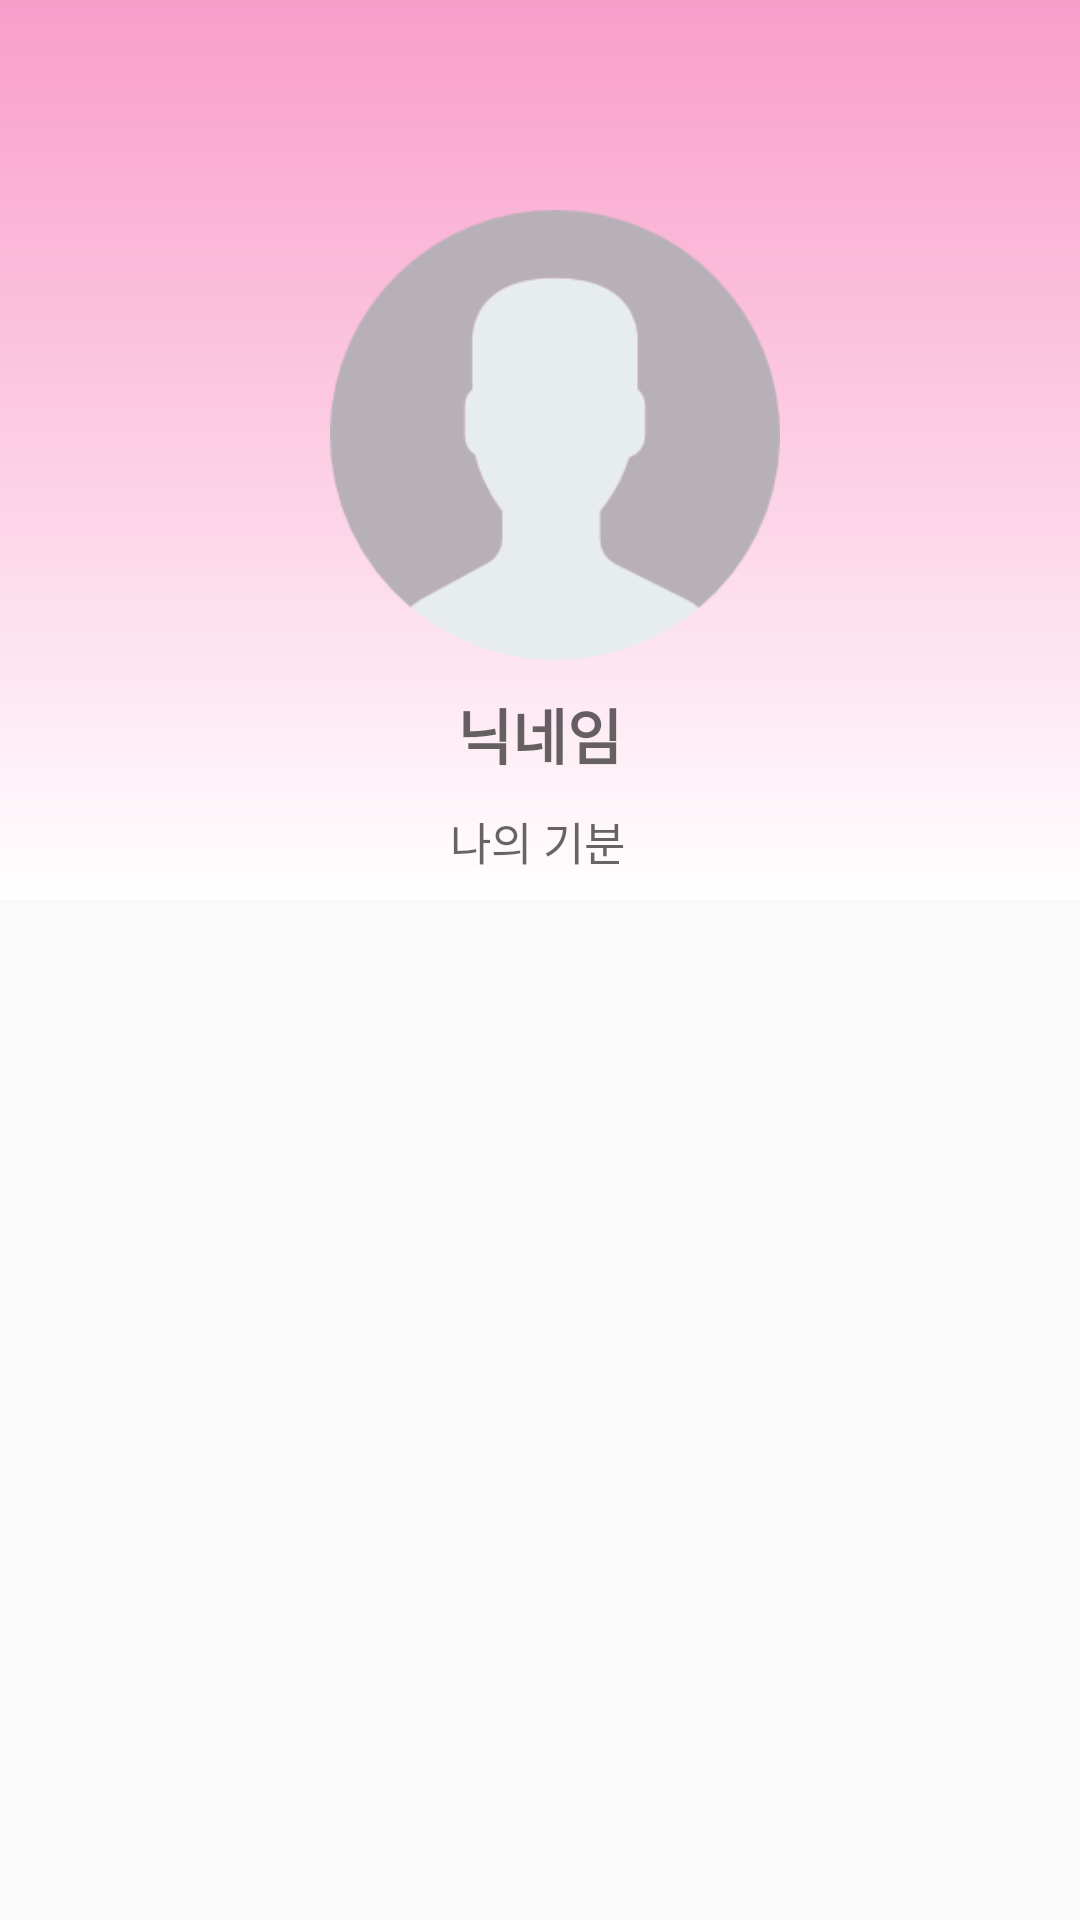

Write the Android layout XML for this screen, with the resource values it uses.
<!-- AndroidManifest.xml: application theme AppTheme -->
<!-- res/layout/fragment_my_profile.xml -->
<LinearLayout xmlns:android="http://schemas.android.com/apk/res/android"
    xmlns:tools="http://schemas.android.com/tools"
    android:layout_width="match_parent"
    android:layout_height="match_parent"
    xmlns:app="http://schemas.android.com/apk/res-auto"
    tools:context="kr.hs.emirim.parksodam.healingmessage.myprofile.MyProfileFragment"
    android:orientation="vertical">

    <LinearLayout
        android:layout_width="match_parent"
        android:layout_height="300dp"
        android:orientation="vertical"
        android:background="@drawable/myprofile_background">

        <ImageView
            android:id="@+id/profile_image"
            android:layout_width="150dp"
            android:layout_height="150dp"
            android:background="@drawable/pro_img"
            android:padding="10dp"
            android:layout_marginTop="70dp"
            android:layout_marginRight="10dp"
            android:layout_marginLeft="15dp"
            android:layout_gravity="center"/>

        <LinearLayout
            android:orientation="vertical"
            android:layout_width="match_parent"
            android:layout_height="wrap_content">

            <TextView
                android:layout_width="wrap_content"
                android:layout_height="wrap_content"
                android:id="@+id/prof_name"
                android:layout_marginTop="10dp"
                android:textSize="20sp"
                android:textStyle="bold"
                android:gravity="center"
                android:layout_gravity="center"
                android:hint="닉네임" />

            <TextView
                android:layout_width="wrap_content"
                android:layout_height="wrap_content"
                android:id="@+id/prof_feel"
                android:textSize="15sp"
                android:layout_marginLeft="150dp"
                android:gravity="center"
                android:layout_marginTop="10dp"
                android:hint="나의 기분" />


        </LinearLayout>

    </LinearLayout>

    <LinearLayout
    android:orientation="vertical"
    android:layout_width="match_parent"
    android:layout_height="269dp">

        <ImageView
            android:layout_width="wrap_content"
            android:layout_height="wrap_content"
            android:id="@+id/fortune"
            android:layout_marginBottom="15dp"/>

        <ImageView
            android:layout_width="wrap_content"
            android:layout_height="wrap_content"
            android:id="@+id/profile"
            android:layout_marginBottom="15dp"/>
        <ImageView
            android:layout_width="wrap_content"
            android:layout_height="wrap_content"
            android:id="@+id/logout"/>
    </LinearLayout>


</LinearLayout>
<!-- resources referenced by this layout -->
<resources>
  <!-- drawable myprofile_background (drawable) -->
  <?xml version="1.0" encoding="utf-8"?>
  <shape xmlns:android="http://schemas.android.com/apk/res/android" android:shape="rectangle">
      <gradient
          android:startColor="@color/colorAccent"
          android:endColor="#ffffff"
          android:angle="270"/>
  </shape>
  <!-- drawable pro_img: png bitmap (drawable, 8061 bytes) -->
  <style name="AppTheme" parent="Theme.AppCompat.Light.NoActionBar">
          
          <item name="colorPrimary">@color/colorPrimary</item>
          <item name="colorPrimaryDark">@color/colorPrimaryDark</item>
          <item name="colorAccent">@color/colorAccent</item>
          <item name="android:statusBarColor">#F99DC9</item>
      </style>
  <color name="colorAccent">#F99DC9</color>
  <color name="colorPrimary">#F99DC9</color>
  <color name="colorPrimaryDark">#F99DC9</color>
</resources>
